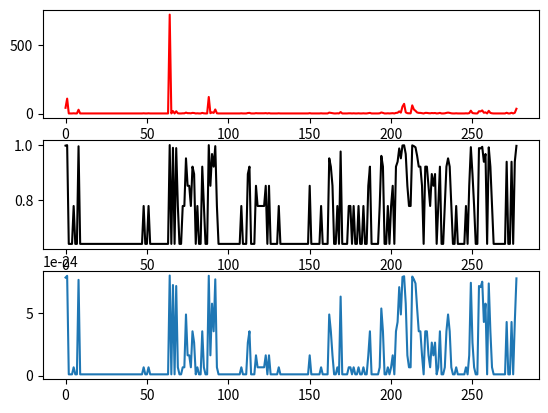

Recreate this plot in Python.
from scipy.stats import genextreme
import numpy as np
import matplotlib.pyplot as plt


data = [42, 109, 1, 1, 1, 2, 1, 1, 28, 1, 1, 1, 1, 1, 1, 1, 1, 1, 1, 1, 1, 1, 1, 1, 1, 1, 1, 1, 1, 1, 1, 1, 1, 1, 1, 1,
        1, 1, 1, 1, 1, 1, 1, 1, 1, 1, 1, 1, 2, 1, 1, 2, 1, 1, 1, 1, 1, 1, 1, 1, 1, 1, 1, 1, 721, 1, 18, 1, 17, 2, 1, 1,
        2, 2, 7, 3, 3, 2, 5, 4, 1, 2, 1, 1, 5, 2, 1, 1, 121, 3, 9, 5, 30, 2, 1, 1, 1, 1, 1, 1, 1, 1, 1, 1, 1, 1, 1, 1,
        2, 1, 1, 1, 4, 5, 1, 1, 1, 3, 2, 2, 2, 2, 2, 3, 1, 3, 1, 1, 1, 1, 1, 2, 1, 1, 1, 1, 1, 1, 1, 1, 1, 1, 1, 1, 1,
        1, 1, 1, 1, 1, 3, 1, 1, 1, 1, 1, 1, 2, 1, 1, 1, 1, 7, 5, 3, 1, 1, 2, 1, 11, 1, 1, 1, 1, 2, 2, 1, 2, 1, 1, 2, 1,
        1, 2, 1, 1, 3, 5, 1, 1, 1, 1, 1, 2, 8, 5, 1, 1, 2, 1, 2, 3, 1, 5, 6, 16, 7, 51, 71, 9, 3, 2, 2, 60, 30, 20, 8,
        5, 5, 3, 1, 5, 5, 3, 2, 4, 3, 4, 1, 2, 5, 1, 1, 2, 5, 7, 5, 2, 1, 1, 2, 1, 1, 1, 1, 1, 2, 1, 3, 21, 4, 2, 1, 1,
        17, 16, 23, 6, 9, 1, 20, 5, 2, 1, 1, 1, 1, 1, 1, 1, 1, 6, 1, 1, 6, 1, 6, 35]

label = [0, 0, 0, 0, 0, 0, 0, 0, 0, 0, 0, 0, 0, 0, 0, 0, 0, 0, 0, 0, 0, 0, 0, 0, 0, 0, 0, 0, 0, 0, 0, 0, 0, 0, 0, 0, 0,
         0, 0, 0, 0, 0, 0, 0, 0, 0, 0, 0, 0, 0, 0, 0, 0, 0, 0, 0, 0, 0, 0, 0, 0, 0, 0, 0, 0, 0, 0, 0, 0, 0, 0, 0, 0, 0,
         0, 0, 0, 0, 0, 0, 0, 0, 0, 0, 0, 0, 0, 0, 0, 0, 0, 0, 0, 0, 0, 0, 0, 0, 0, 0, 0, 0, 0, 0, 0, 0, 0, 0, 0, 0, 0,
         0, 0, 0, 0, 0, 0, 0, 0, 0, 0, 0, 0, 0, 0, 0, 0, 0, 0, 0, 0, 0, 0, 0, 0, 0, 0, 0, 0, 0, 0, 0, 0, 0, 0, 0, 0, 0,
         0, 0, 0, 0, 0, 0, 0, 0, 0, 0, 0, 0, 0, 0, 0, 0, 0, 0, 0, 0, 0, 0, 0, 0, 0, 0, 0, 0, 0, 0, 0, 0, 0, 0, 0, 0, 0,
         0, 0, 0, 0, 0, 0, 0, 0, 0, 0, 0, 0, 0, 0, 0, 0, 0, 0, 0, 0, 0, 0, 0, 0, 0, 0, 0, 0, 0, 0, 0, 0, 0, 0, 0, 0, 0,
         0, 0, 0, 0, 0, 0, 0, 0, 0, 0, 0, 0, 0, 0, 0, 0, 0, 0, 0, 0, 0, 0, 0, 0, 0, 0, 0, 0, 0, 0, 0, 0, 0, 0, 0, 0, 0,
         0, 0, 0, 0, 0, 0, 0, 0, 0, 0, 0, 0, 0, 0, 0, 0, 0, 0, 0]
data = np.array(data)
x = np.arange(0, len(data))
fig, (ax1, ax2, ax3) = plt.subplots(3, 1)

c = -0.5
mean, var, skew, kurt = genextreme.stats(c, moments='mvsk')

print('stats:', mean, var, skew, kurt)

# x = np.linspace(genextreme.ppf(0.01, c), genextreme.ppf(0.99, c), 100)
cdf = genextreme.cdf(data, c)
print('cdf:\n', cdf)
ax1.plot(x, data, 'r-', label='origin')
ax2.plot(x, cdf, 'k-', label='cdf')

T = 10

tp = cdf**T/np.sum(cdf)**T
print('tp:\n', tp)

ax3.plot(x, tp, label='tp')


plt.show()


